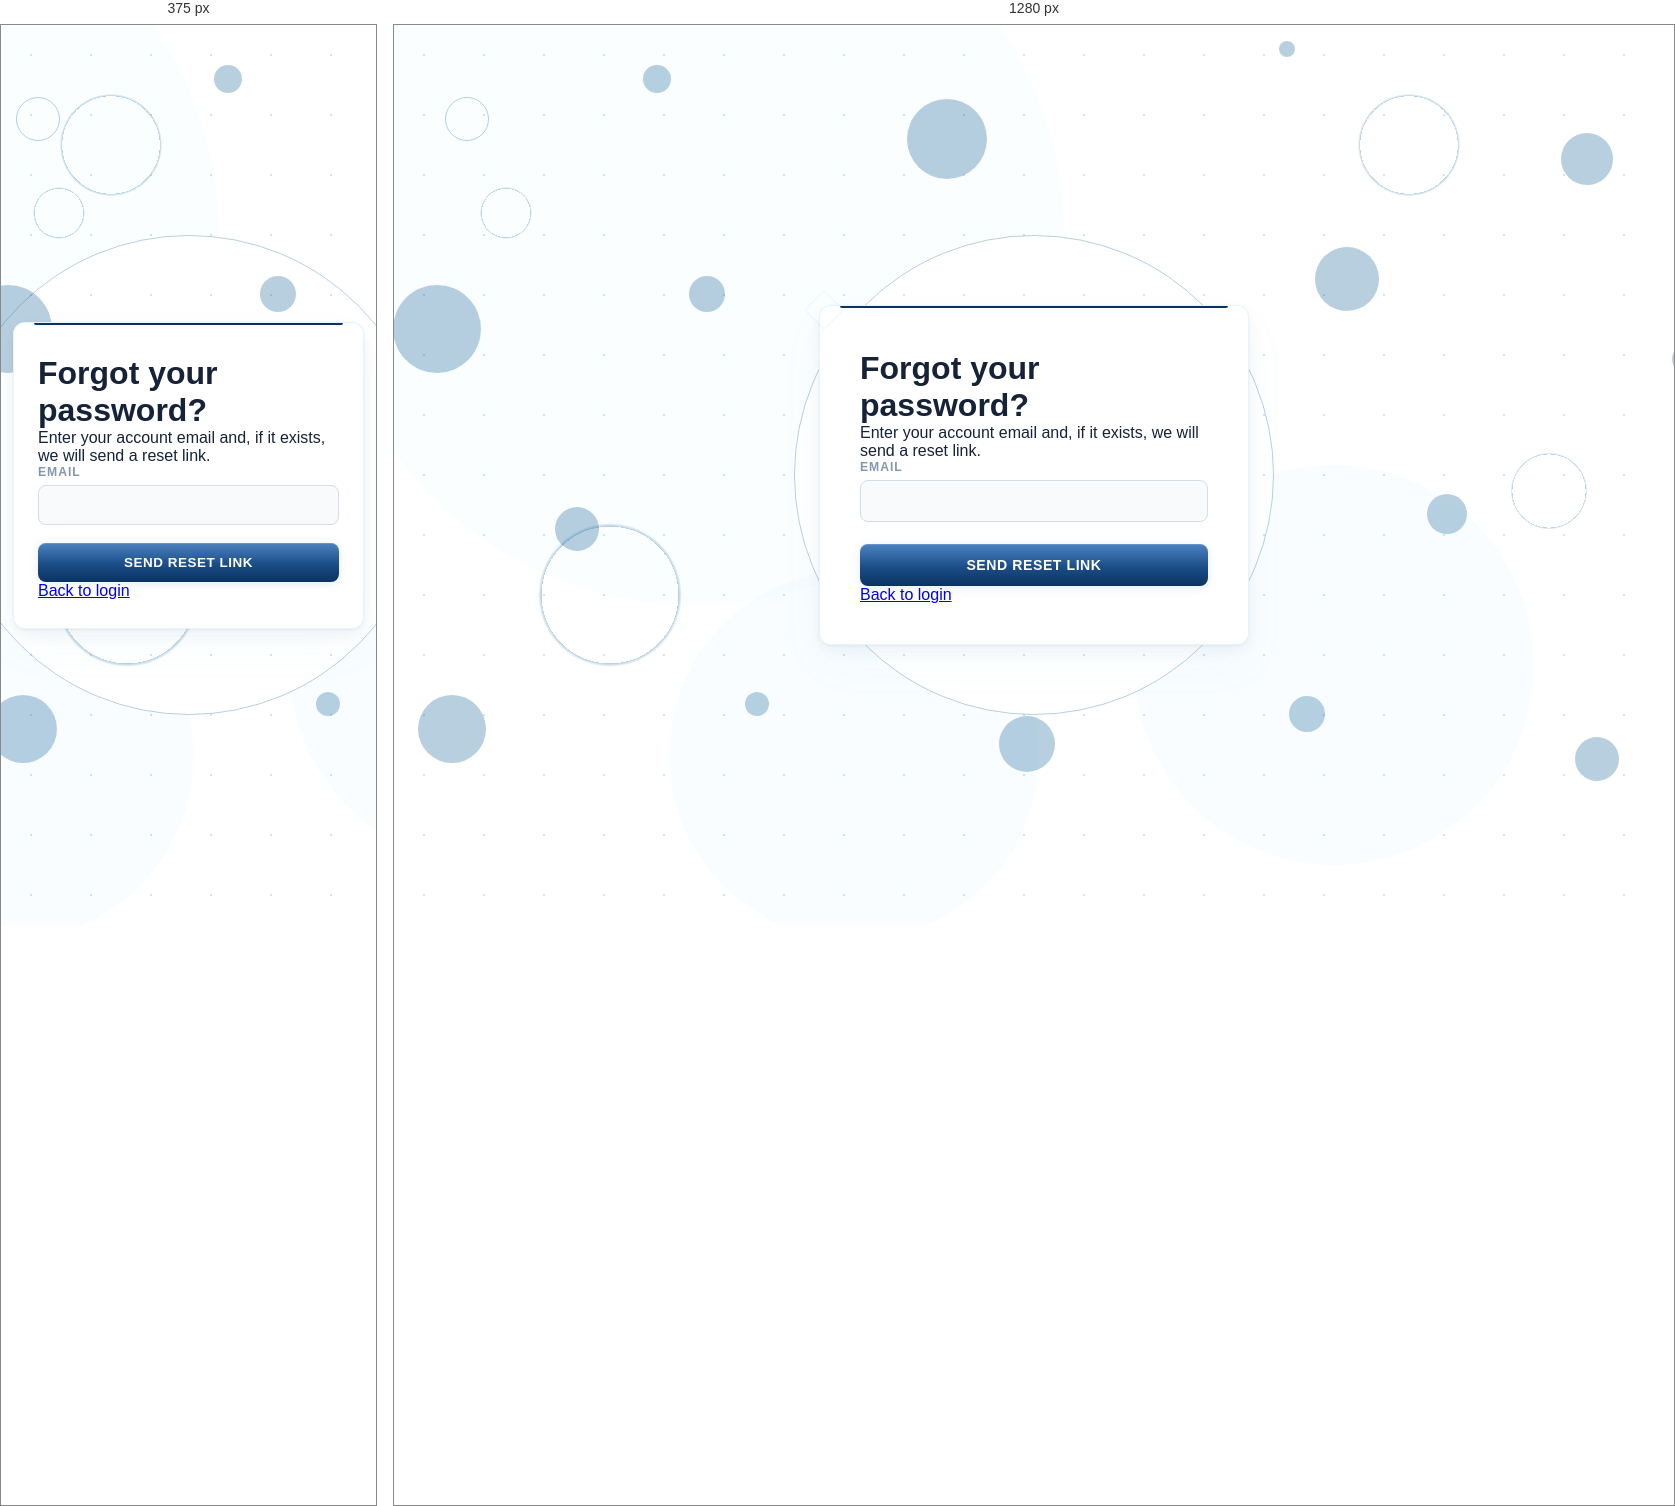
Rendered at 375 px and 1280 px, left to right.

<!-- file: forgot-password.html -->
<!doctype html>
<html lang="en">
<head>
<meta charset="utf-8">
<meta name="viewport" content="width=device-width,initial-scale=1">
<title>Forgot Password - Your Shop</title>
<link rel="stylesheet" href="login.css">
<script src="../Config.js"></script>
<script src="../auth.js"></script>
</head>
<body>
<main class="auth-box">
  <h1>Forgot your password?</h1>
  <p>Enter your account email and, if it exists, we will send a reset link.</p>
  <form id="forgotForm">
    <label for="email">Email</label>
    <input id="email" type="email" autocomplete="email" required>
    <button id="submitButton" type="submit">Send reset link</button>
  </form>
  <p id="message" role="alert"></p>
  <p><a href="login.html">Back to login</a></p>
</main>
<script src="forgot-password.js"></script>
</body>
</html>

/* @media block from login.css */
@media (max-width: 480px) {
  .auth-box {
    margin: 20px 12px;
    padding: 32px 24px 28px;
  }

  #authTitle {
    font-size: 1.5rem;
    margin-bottom: 24px;
  }

  .auth-tabs button {
    padding: 9px 10px;
    font-size: 0.8rem;
  }

  .auth-box input {
    padding: 11px 12px;
    font-size: 0.88rem;
    margin-bottom: 18px;
  }

  #submitButton {
    padding: 12px 16px;
    font-size: 0.84rem;
  }

  /* Hide diamond on small screens */
  .auth-box::after {
    display: none;
  }
}